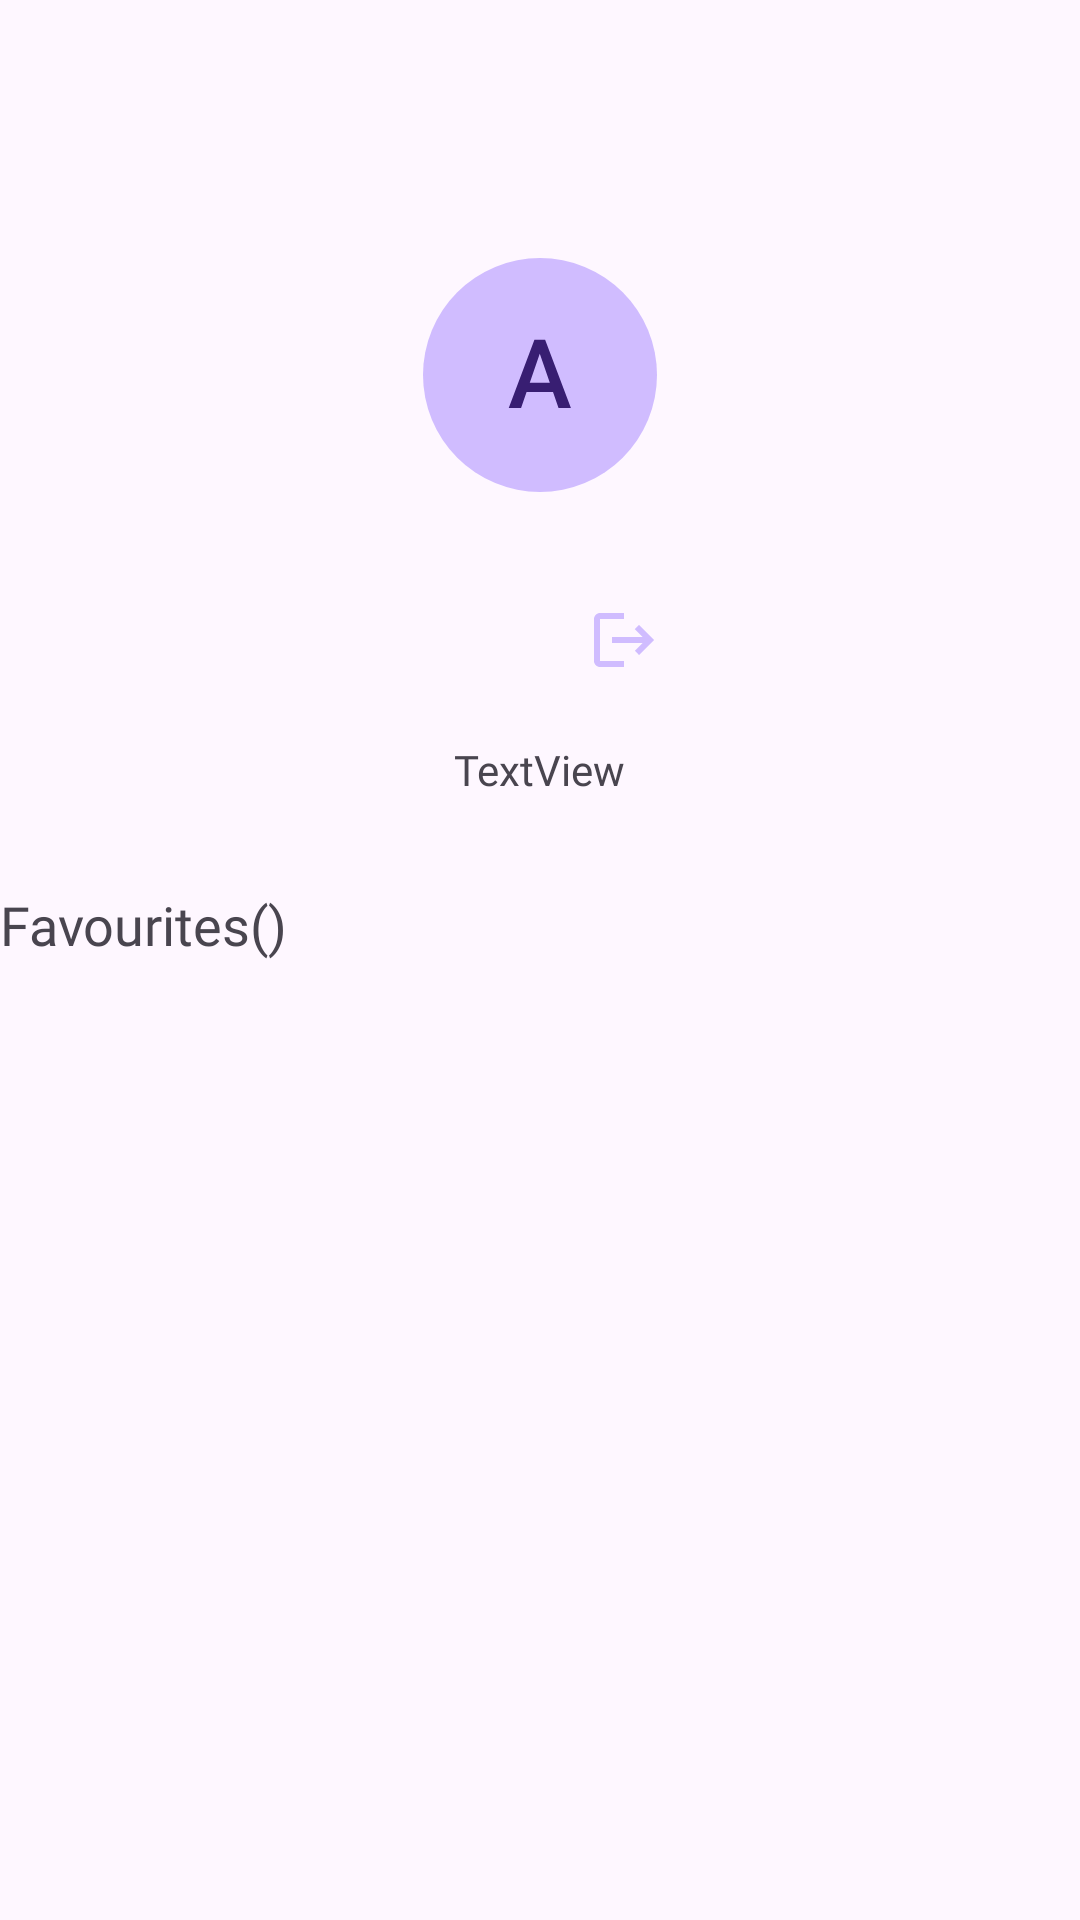

Layout XML and referenced resources for this Android screen:
<!-- AndroidManifest.xml: application theme Theme.TheThroneLocator -->
<!-- res/layout/fragment_profile.xml -->
<?xml version="1.0" encoding="utf-8"?>
<androidx.constraintlayout.widget.ConstraintLayout xmlns:android="http://schemas.android.com/apk/res/android"
    xmlns:app="http://schemas.android.com/apk/res-auto"
    android:layout_width="match_parent"
    android:layout_height="match_parent"
    android:layout_marginLeft="20dp"
    android:layout_marginTop="70dp"
    android:layout_marginRight="20dp">

    <LinearLayout
        android:layout_width="match_parent"
        android:layout_height="match_parent"
        android:orientation="vertical">

        <ImageView
            android:id="@+id/profileImage"
            android:layout_width="78dp"
            android:layout_height="78dp"
            android:layout_gravity="center"
            android:layout_marginTop="86dp"
            android:layout_marginBottom="28dp"
            app:srcCompat="@drawable/avatar" />

        <LinearLayout
            android:layout_width="match_parent"
            android:layout_height="wrap_content"
            android:gravity="center"
            android:orientation="horizontal">

            <Space
                android:layout_width="match_parent"
                android:layout_height="wrap_content"
                android:layout_weight="1" />

            <TextView
                android:id="@+id/fullName"
                android:layout_width="wrap_content"
                android:layout_height="wrap_content"
                android:fontFamily="@font/roboto_medium"
                android:textSize="32sp" />

            <LinearLayout
                android:layout_width="match_parent"
                android:layout_height="wrap_content"
                android:layout_weight="1"
                android:orientation="horizontal"
                android:paddingLeft="16dp"
                android:paddingRight="16dp">

                <ImageButton
                    android:id="@+id/logoutButton"
                    android:layout_width="wrap_content"
                    android:layout_height="wrap_content"
                    android:background="@android:color/transparent"
                    app:srcCompat="@drawable/baseline_logout_24" />
            </LinearLayout>

        </LinearLayout>

        <LinearLayout
            android:layout_width="match_parent"
            android:layout_height="wrap_content"
            android:layout_marginTop="12dp"
            android:gravity="center"
            android:orientation="horizontal">

            <TextView
                android:id="@+id/username"
                android:layout_width="wrap_content"
                android:layout_height="wrap_content"
                android:fontFamily="@font/roboto_medium"
                android:text="TextView" />
        </LinearLayout>

        <TextView
            android:id="@+id/favouriteListCount"
            android:layout_width="match_parent"
            android:layout_height="wrap_content"
            android:text="Favourites()"
            android:fontFamily="@font/roboto_bold"
            android:textSize="18dp"
            android:layout_marginTop="30dp" />

        <androidx.recyclerview.widget.RecyclerView
            android:layout_marginTop="15dp"
            android:layout_marginBottom="5dp"
            android:id="@+id/favouriteList"
            android:layout_width="match_parent"
            android:layout_height="match_parent" />

    </LinearLayout>

</androidx.constraintlayout.widget.ConstraintLayout>
<!-- resources referenced by this layout -->
<resources>
  <!-- drawable avatar (drawable) -->
  <vector xmlns:android="http://schemas.android.com/apk/res/android"
      android:width="78dp"
      android:height="78dp"
      android:viewportWidth="78"
      android:viewportHeight="78">
      <group>
          <clip-path android:pathData="M0,0h78v78h-78z" />
          <path
              android:pathData="M39,39m-39,0a39,39 0,1 1,78 0a39,39 0,1 1,-78 0"
              android:fillColor="#D0BCFF" />
          <path
              android:pathData="M39.487,30.281L32.691,50H28.581L37.144,27.25H39.769L39.487,30.281ZM45.175,50L38.362,30.281L38.066,27.25H40.706L49.3,50H45.175ZM44.847,41.563V44.672H32.472V41.563H44.847Z"
              android:fillColor="#381E72" />
      </group>
  </vector>
  <!-- drawable baseline_logout_24 (drawable) -->
  <vector android:autoMirrored="true"
      android:height="24dp"
      android:tint="#D0BCFF"
      android:viewportHeight="24"
      android:viewportWidth="24"
      android:width="24dp"
      xmlns:android="http://schemas.android.com/apk/res/android">
      <path
          android:fillColor="@android:color/white"
          android:pathData="M17,7l-1.41,1.41L18.17,11H8v2h10.17l-2.58,2.58L17,17l5,-5zM4,5h8V3H4c-1.1,0 -2,0.9 -2,2v14c0,1.1 0.9,2 2,2h8v-2H4V5z" />
  </vector>
  <style name="Theme.TheThroneLocator" parent="Theme.Material3.DayNight.NoActionBar" />
</resources>
